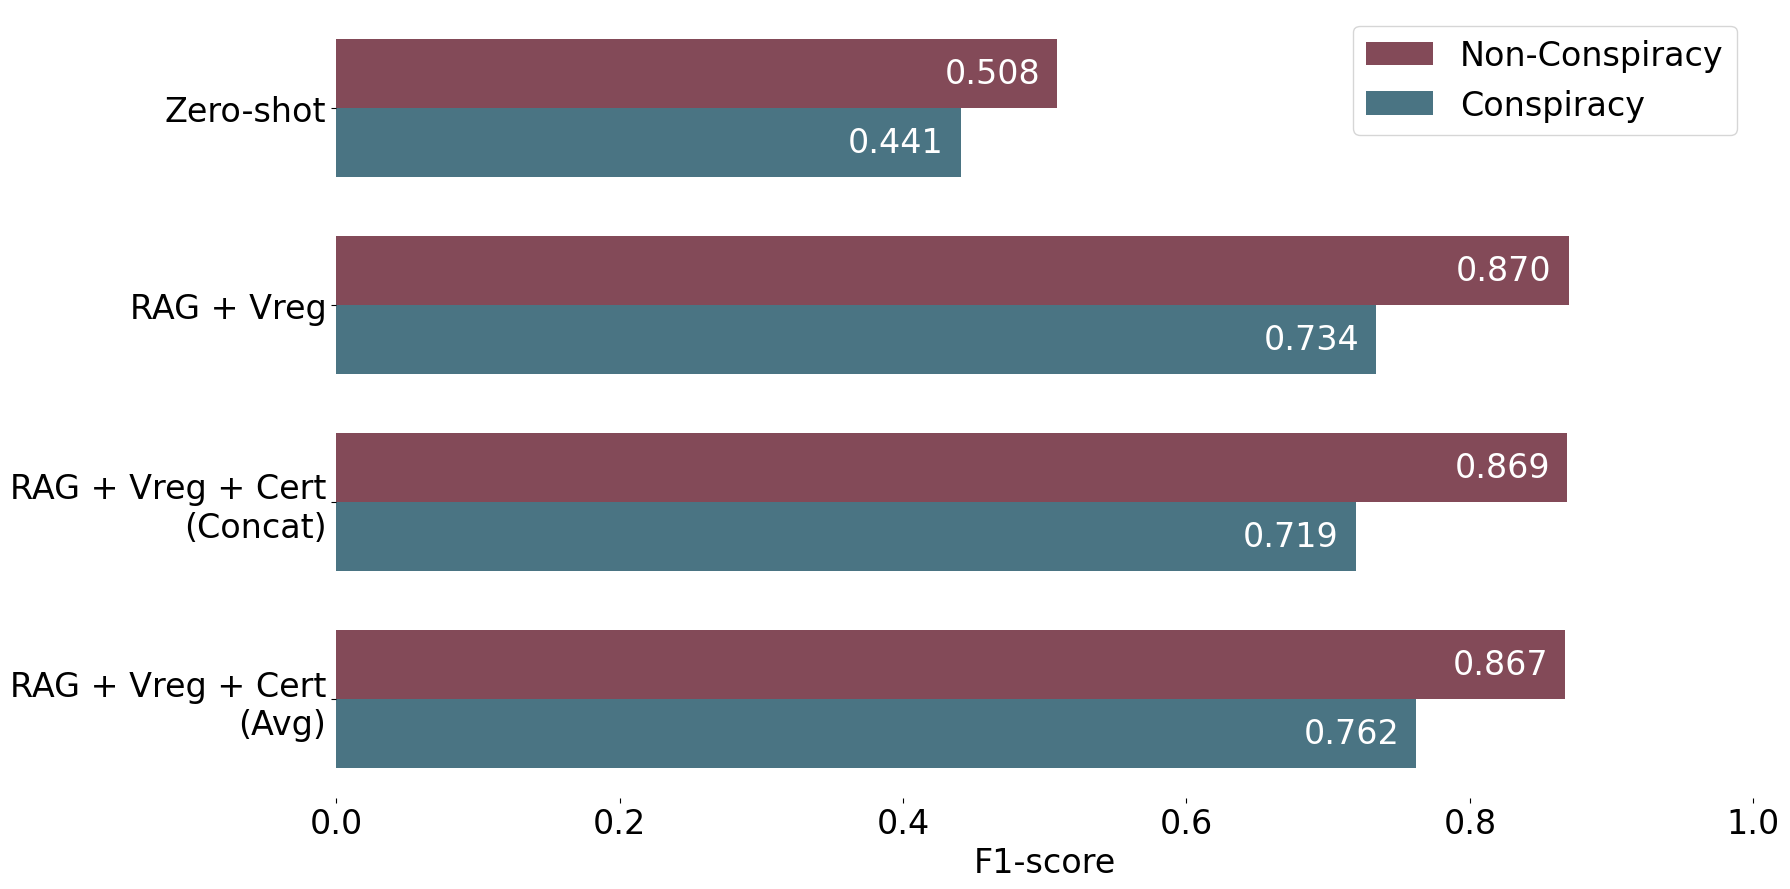

Here is the Python script that generated this plot:
import matplotlib.pyplot as plt
import seaborn as sns
import pandas as pd

# Data
models = [
    "Zero-shot",
    "RAG + Vreg",
    "RAG + Vreg + Cert\n(Concat)",
    "RAG + Vreg + Cert\n(Avg)"
]

data = pd.DataFrame({
    "Model": models * 2,
    "Class": ["Non-Conspiracy"] * 4 + ["Conspiracy"] * 4,
    "F1-score": [
        0.5085, 0.8697, 0.8687, 0.8672,
        0.4407, 0.7339, 0.7194, 0.7621
    ]
})

# Color palette (unchanged)
palette = {
    "Non-Conspiracy": "#8c4053",
    "Conspiracy": "#40798C"
}

# Font setup (from first chart)
plt.rcParams['font.family'] = 'DM Sans Light'

# Plot
plt.figure(figsize=(18, 9))
ax = sns.barplot(
    data=data,
    x="F1-score",
    y="Model",
    hue="Class",
    palette=palette,
    width=0.7
)

# Remove spines
sns.despine(ax=ax, left=True, bottom=True)

# Axis formatting (matched to first chart)
ax.set_xlim(0, 1.0)
ax.set_xlabel("F1-score", fontsize=24)
ax.set_ylabel("")
ax.tick_params(axis='both', labelsize=24)

# Legend formatting
ax.legend(title=None, fontsize=24)

# Add value labels (style matched to first chart)
for container in ax.containers:
    ax.bar_label(
        container,
        fmt="%.3f",
        label_type="edge",
        padding=-81,
        color="white",
        fontsize=24
    )

plt.tight_layout()
plt.show()
